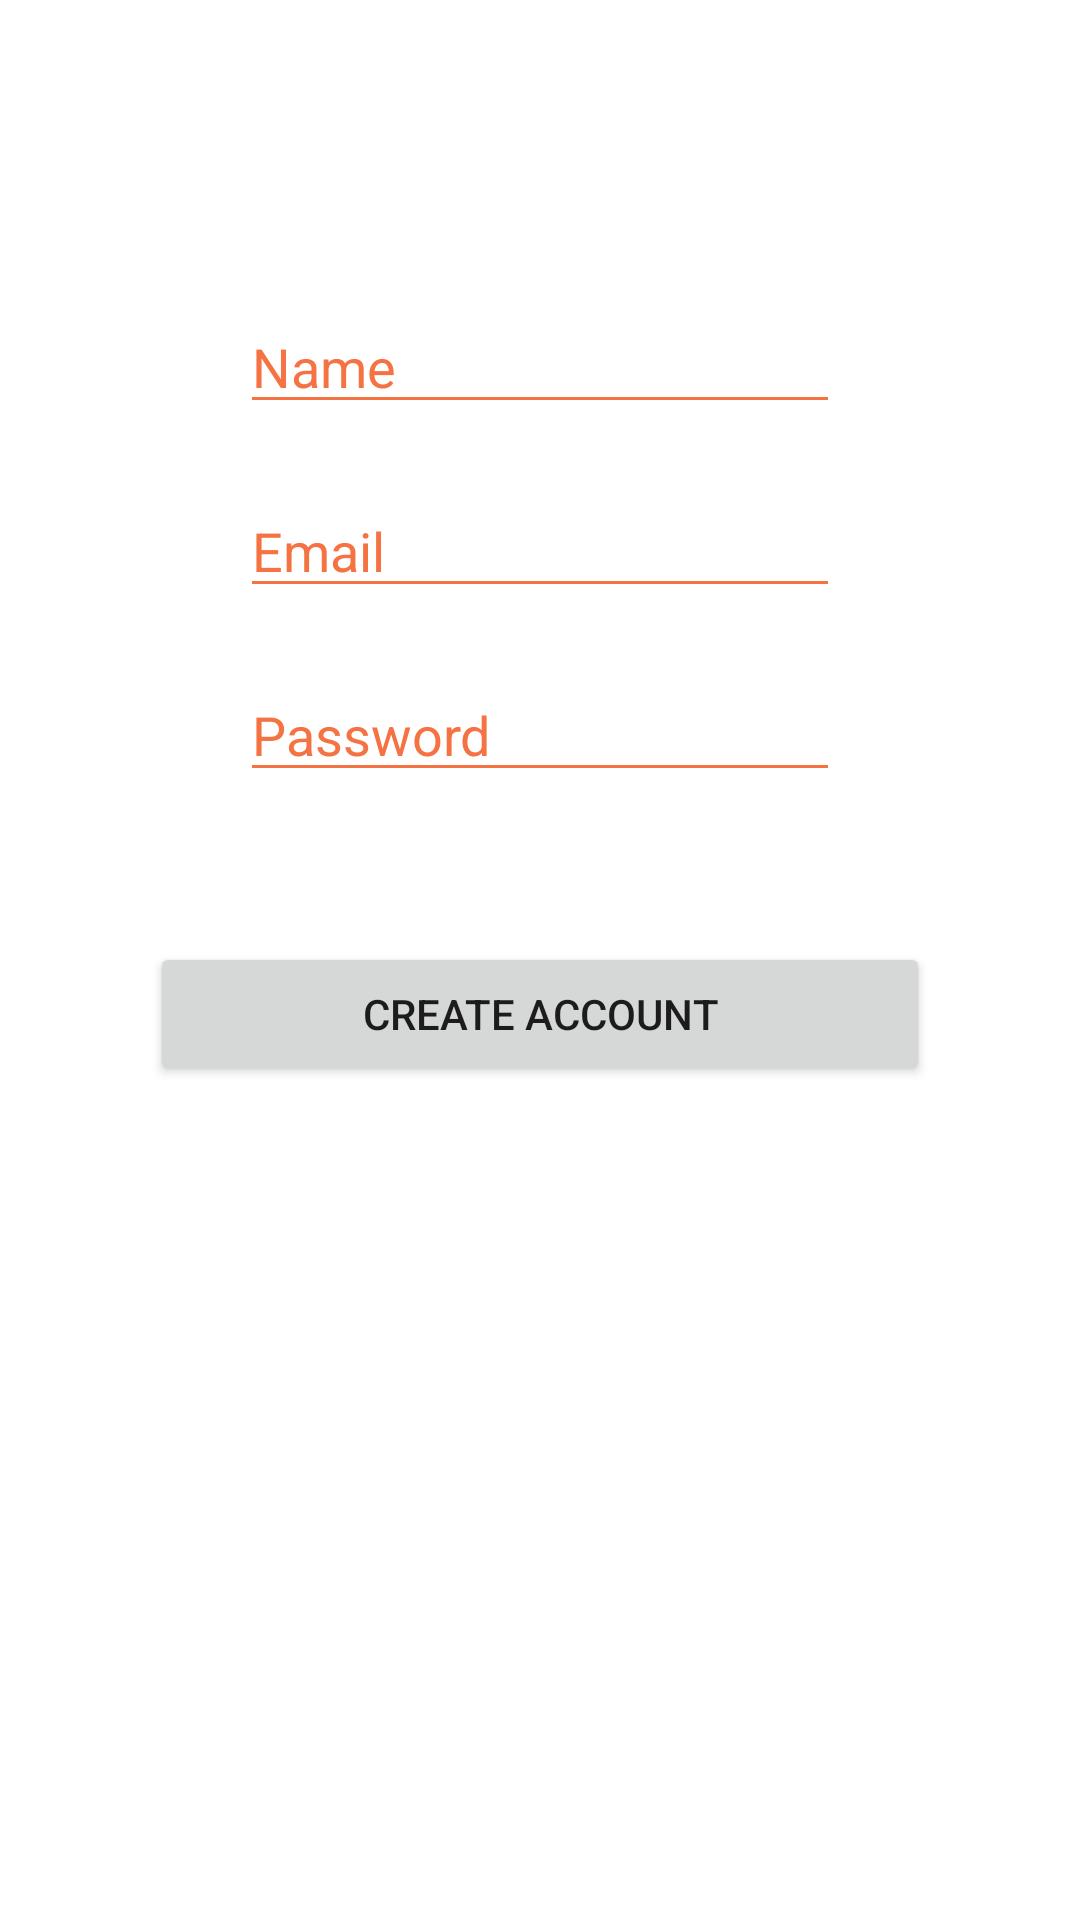

Reconstruct the res/layout file that produces this screen, plus the resources it refers to.
<!-- AndroidManifest.xml: application theme Theme.Merdekakampus -->
<!-- res/layout/activity_user_register.xml -->
<?xml version="1.0" encoding="utf-8"?>
<LinearLayout xmlns:android="http://schemas.android.com/apk/res/android"
    xmlns:app="http://schemas.android.com/apk/res-auto"
    xmlns:tools="http://schemas.android.com/tools"
    android:id="@+id/lyr1"
    android:background="@drawable/kuning"
    android:orientation="vertical"
    android:layout_width="match_parent"
    android:layout_height="match_parent"
    tools:context=".User_register">

    <EditText
        android:id="@+id/userName"
        android:backgroundTint="@color/orange"
        android:layout_width="match_parent"
        android:layout_height="wrap_content"
        android:layout_marginHorizontal="80dp"
        android:layout_marginTop="100dp"
        android:textColorHint="@color/orange"
        android:layout_gravity="center_horizontal"
        android:hint="Name"
        android:inputType="text" />

    <EditText
        android:id="@+id/userEmail"
        android:layout_width="match_parent"
        android:layout_height="wrap_content"
        android:layout_marginHorizontal="80dp"
        android:layout_marginTop="20dp"
        android:textColorHint="@color/orange"
        android:backgroundTint="@color/orange"
        android:layout_gravity="center_horizontal"
        android:hint="Email"
        android:inputType="text" />
    <EditText
        android:id="@+id/userPassword"
        android:textColorHint="@color/orange"
        android:layout_width="match_parent"
        android:layout_height="wrap_content"
        android:layout_marginHorizontal="80dp"
        android:backgroundTint="@color/orange"
        android:layout_marginTop="20dp"
        android:layout_gravity="center_horizontal"
        android:hint="Password"
        android:inputType="text" />
    <Button
        android:id="@+id/registerUser"
        android:layout_marginTop="50dp"
        android:layout_marginHorizontal="50dp"
        android:layout_width="match_parent"
        android:layout_height="wrap_content"
        android:text="Create Account"/></LinearLayout>
<!-- resources referenced by this layout -->
<resources>
  <color name="orange">#f57242</color>
  <style name="Theme.Merdekakampus" parent="Theme.MaterialComponents.DayNight.DarkActionBar">
          
          <item name="colorPrimary">@color/purple_500</item>
          <item name="colorPrimaryVariant">@color/purple_700</item>
          <item name="colorOnPrimary">@color/white</item>
          
          <item name="colorSecondary">@color/teal_200</item>
          <item name="colorSecondaryVariant">@color/teal_700</item>
          <item name="colorOnSecondary">@color/black</item>
          
          <item name="android:statusBarColor" tools:targetApi="l">?attr/colorPrimaryVariant</item>
          
      </style>
  <color name="purple_500">#FF6200EE</color>
  <color name="purple_700">#FF3700B3</color>
  <color name="white">#FFFFFFFF</color>
  <color name="teal_200">#FF03DAC5</color>
  <color name="teal_700">#FF018786</color>
  <color name="black">#FF000000</color>
</resources>
